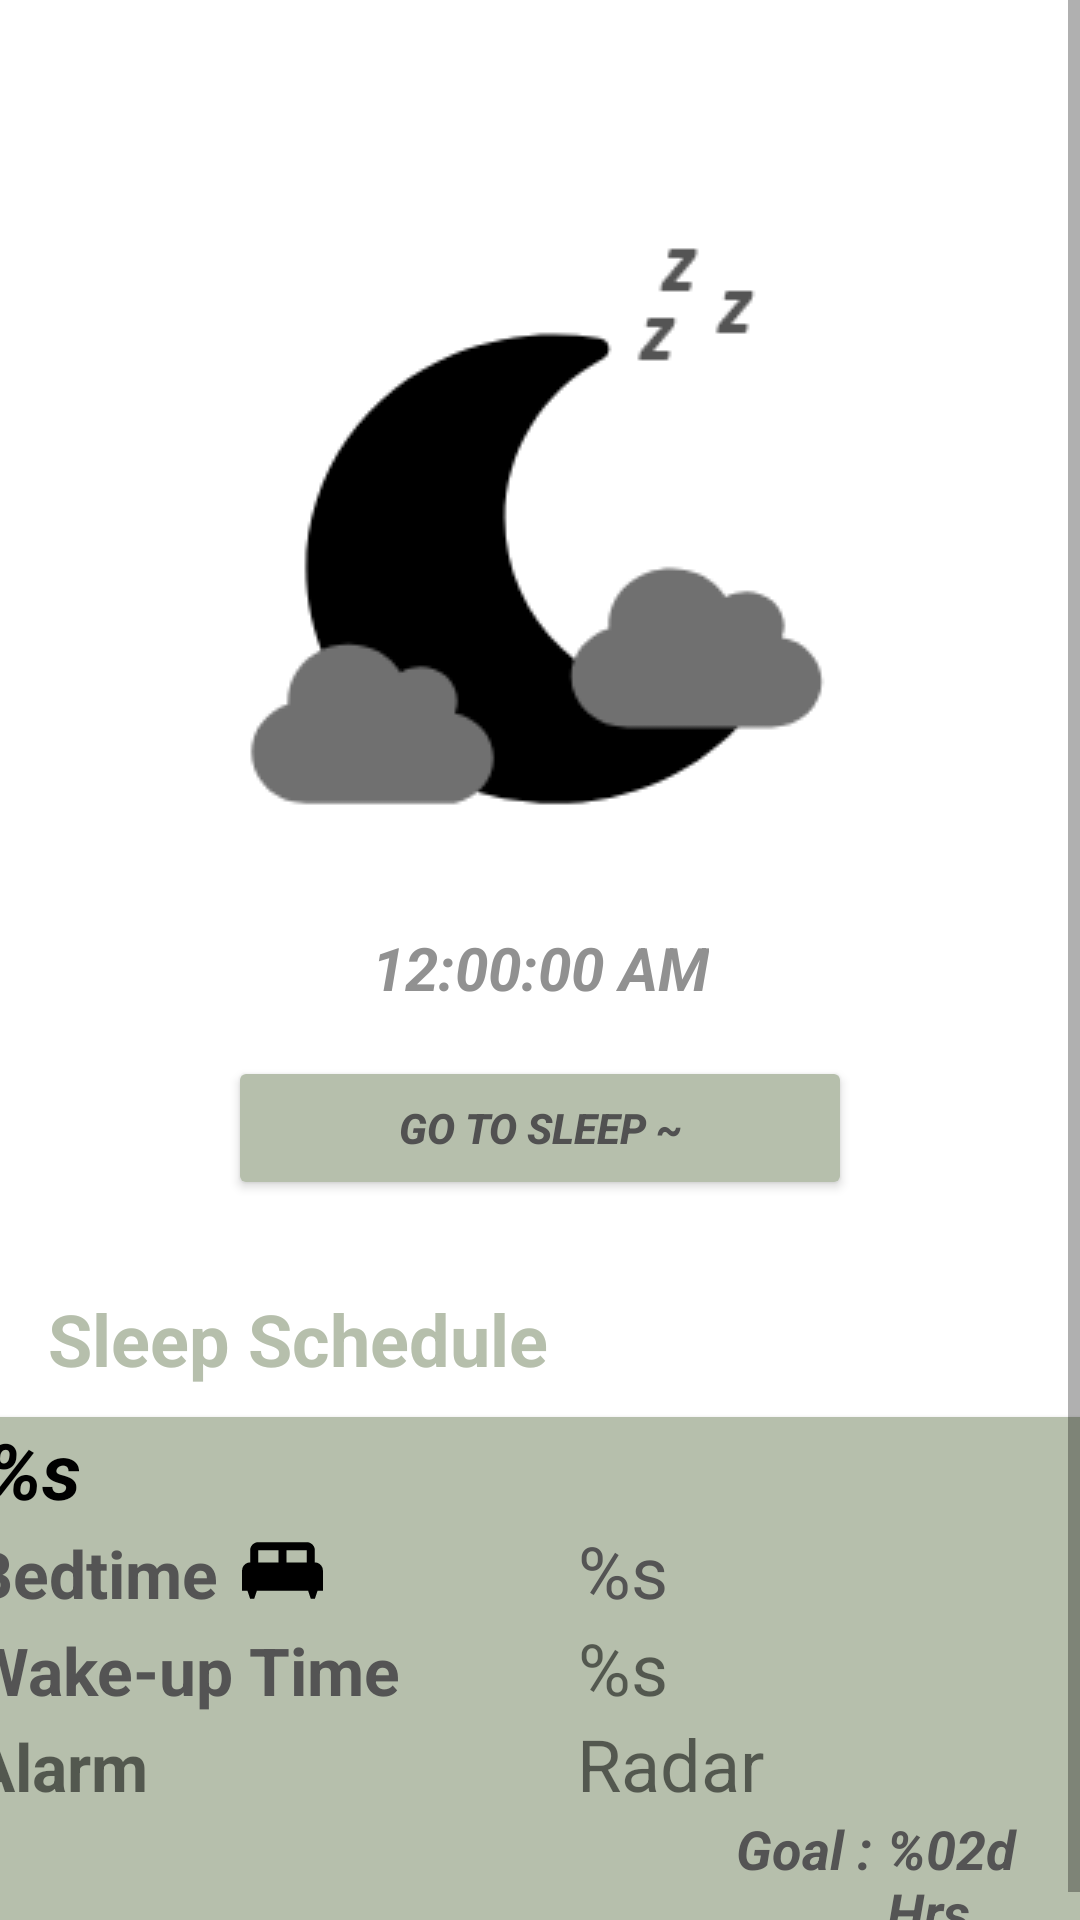

The Android layout XML behind this screen, and the referenced resources:
<!-- AndroidManifest.xml: application theme Theme.Health_diary -->
<!-- res/layout/sleep_tracker.xml -->
<?xml version="1.0" encoding="utf-8"?>
<ScrollView xmlns:android="http://schemas.android.com/apk/res/android"
    xmlns:app="http://schemas.android.com/apk/res-auto"
    xmlns:tools="http://schemas.android.com/tools"
    android:layout_width="match_parent"
    android:layout_height="match_parent">

    <androidx.constraintlayout.widget.ConstraintLayout
        android:id="@+id/sleepTracker_Constraint"
        android:layout_width="match_parent"
        android:layout_height="wrap_content"
        android:backgroundTint="#B6BFAC">

        <ImageView
            android:id="@+id/imageView"
            android:layout_width="wrap_content"
            android:layout_height="wrap_content"
            android:layout_marginTop="70dp"
            app:layout_constraintEnd_toEndOf="parent"
            app:layout_constraintStart_toStartOf="parent"
            app:layout_constraintTop_toTopOf="parent"
            app:srcCompat="@drawable/sleep_tracker_icon" />

        <Button
            android:id="@+id/sleep_Button"
            android:layout_width="208dp"
            android:layout_height="48dp"
            android:layout_marginTop="20dp"
            android:backgroundTint="#B6BFAC"
            android:text="@string/sleep_Sentence"
            android:textColor="#515151"
            android:textSize="14dp"
            android:textStyle="normal|bold|italic"
            app:cornerRadius="20dp"
            app:layout_constraintEnd_toEndOf="parent"
            app:layout_constraintStart_toStartOf="parent"
            app:layout_constraintTop_toBottomOf="@+id/currentTime_Text" />

        <TextView
            android:id="@+id/sleepShedule_Title"
            android:layout_width="wrap_content"
            android:layout_height="wrap_content"
            android:layout_marginStart="16dp"
            android:layout_marginTop="30dp"
            android:text="@string/sleep_Schedule_Title"
            android:textColor="#B6BFAC"
            android:textSize="24dp"
            android:textStyle="normal|bold"
            app:layout_constraintStart_toStartOf="parent"
            app:layout_constraintTop_toBottomOf="@+id/sleep_Button" />

        <TextClock
            android:id="@+id/currentTime_Text"
            android:layout_width="wrap_content"
            android:layout_height="23dp"
            android:layout_marginTop="20dp"
            android:format12Hour="hh:mm:ss a"
            android:textColor="#919191"
            android:textSize="20sp"
            android:textStyle="bold|italic"
            app:layout_constraintEnd_toEndOf="parent"
            app:layout_constraintStart_toStartOf="parent"
            app:layout_constraintTop_toBottomOf="@+id/imageView" />


        <androidx.cardview.widget.CardView
            android:id="@+id/schedule_cardView"
            android:layout_width="400dp"
            android:layout_height="wrap_content"
            android:layout_marginTop="10dp"
            app:cardBackgroundColor="#B6BFAC"
            app:cardCornerRadius="10dp"
            app:layout_constraintEnd_toEndOf="parent"
            app:layout_constraintStart_toStartOf="parent"
            app:layout_constraintTop_toBottomOf="@+id/sleepShedule_Title">

            <LinearLayout
                android:layout_width="match_parent"
                android:layout_height="match_parent"
                android:orientation="vertical">

                <TextView
                    android:id="@+id/schedule_Title"
                    android:layout_width="match_parent"
                    android:layout_height="match_parent"
                    android:layout_marginLeft="10dp"
                    android:paddingLeft="5dp"
                    android:text="@string/schedule_edit"
                    android:textColor="@color/black"
                    android:textSize="26dp"
                    android:textStyle="normal|bold|italic" />

                <LinearLayout
                    android:layout_width="match_parent"
                    android:layout_height="match_parent"
                    android:orientation="horizontal">

                    <TextView
                        android:id="@+id/bedTime_Title"
                        android:layout_width="wrap_content"
                        android:layout_height="wrap_content"
                        android:layout_marginLeft="10dp"
                        android:text="@string/bedTime_Sentence"
                        android:textColor="#545454"
                        android:textSize="22dp"
                        android:textStyle="normal|bold" />

                    <ImageView
                        android:id="@+id/imageView6"
                        android:layout_width="70dp"
                        android:layout_height="match_parent"
                        android:layout_marginLeft="5dp"
                        android:layout_marginRight="5dp"
                        android:layout_weight="1"
                        app:srcCompat="@drawable/bed_icon" />

                    <TextView
                        android:id="@+id/bedTime"
                        android:layout_width="225dp"
                        android:layout_height="wrap_content"
                        android:layout_marginLeft="77dp"
                        android:layout_weight="1"
                        android:text="@string/bedTime_edit"
                        android:textColor="#545454"
                        android:textSize="24dp" />

                </LinearLayout>

                <LinearLayout
                    android:layout_width="match_parent"
                    android:layout_height="match_parent"
                    android:orientation="horizontal">

                    <TextView
                        android:id="@+id/wakeTime_Title"
                        android:layout_width="105dp"
                        android:layout_height="wrap_content"
                        android:layout_marginLeft="10dp"
                        android:layout_weight="1"
                        android:text="@string/wakeUp_Time"
                        android:textColor="#545454"
                        android:textSize="22dp"
                        android:textStyle="normal|bold" />

                    <ImageView
                        android:id="@+id/bell_logo"
                        android:layout_width="45dp"
                        android:layout_height="match_parent"
                        app:srcCompat="@drawable/wakeup_icon" />

                    <TextView
                        android:id="@+id/wakeUp_Time"
                        android:layout_width="145dp"
                        android:layout_height="32dp"
                        android:layout_marginLeft="10dp"
                        android:layout_weight="1"
                        android:text="@string/wakeTime_edit"
                        android:textSize="24dp" />
                </LinearLayout>

                <LinearLayout
                    android:layout_width="match_parent"
                    android:layout_height="match_parent"
                    android:orientation="horizontal">

                    <TextView
                        android:id="@+id/alarm_Title"
                        android:layout_width="wrap_content"
                        android:layout_height="32dp"
                        android:layout_marginLeft="10dp"
                        android:text="@string/alarm_Sentence"
                        android:textSize="22dp"
                        android:textStyle="normal|bold" />

                    <ImageView
                        android:id="@+id/imageView8"
                        android:layout_width="25dp"
                        android:layout_height="match_parent"
                        android:layout_marginLeft="10dp"
                        app:srcCompat="@drawable/alarm" />

                    <TextView
                        android:id="@+id/alarm_Sound"
                        android:layout_width="wrap_content"
                        android:layout_height="wrap_content"
                        android:layout_marginLeft="108dp"
                        android:text="@string/alarm_sound"
                        android:textSize="24dp"
                        android:textStyle="normal" />

                </LinearLayout>

                <LinearLayout
                    android:id="@+id/goal_Hours"
                    android:layout_width="match_parent"
                    android:layout_height="match_parent"
                    android:orientation="horizontal">

                    <TextView
                        android:id="@+id/goal_Title"
                        android:layout_width="wrap_content"
                        android:layout_height="wrap_content"
                        android:layout_marginLeft="260dp"
                        android:paddingLeft="5dp"
                        android:text="@string/goal_Text"
                        android:textColor="#545454"
                        android:textSize="18sp"
                        android:textStyle="bold|italic" />

                    <TextView
                        android:id="@+id/goal_HoursText"
                        android:layout_width="wrap_content"
                        android:layout_height="wrap_content"
                        android:layout_marginRight="30dp"
                        android:paddingLeft="5dp"
                        android:text="@string/goal_hours_edit"
                        android:textColor="#545454"
                        android:textSize="18sp"
                        android:textStyle="bold|italic" />

                </LinearLayout>

            </LinearLayout>
        </androidx.cardview.widget.CardView>

    </androidx.constraintlayout.widget.ConstraintLayout>
</ScrollView>
<!-- resources referenced by this layout -->
<resources>
  <color name="black">#FF000000</color>
  <!-- drawable bed_icon (drawable) -->
  <vector xmlns:android="http://schemas.android.com/apk/res/android"
      android:width="24dp"
      android:height="24dp"
      android:viewportWidth="24"
      android:viewportHeight="24">
    <path
        android:fillColor="@android:color/black"
        android:pathData="M20,10V7c0,-1.1 -0.9,-2 -2,-2H6C4.9,5 4,5.9 4,7v3c-1.1,0 -2,0.9 -2,2v5h1.33L4,19h1l0.67,-2h12.67L19,19h1l0.67,-2H22v-5C22,10.9 21.1,10 20,10zM11,10H6V7h5V10zM18,10h-5V7h5V10z"/>
  </vector>
  <!-- drawable sleep_tracker_icon: png bitmap (drawable, 5325 bytes) -->
  <string name="alarm_Sentence">Alarm</string>
  <string name="alarm_sound">Radar</string>
  <string name="bedTime_Sentence">Bedtime</string>
  <string name="bedTime_edit">%s</string>
  <string name="goal_Text">Goal :</string>
  <string name="goal_hours_edit">%02d Hrs</string>
  <string name="schedule_edit">%s</string>
  <string name="sleep_Schedule_Title">Sleep Schedule</string>
  <string name="sleep_Sentence">Go to Sleep ~</string>
  <string name="wakeTime_edit">%s</string>
  <string name="wakeUp_Time">Wake-up Time</string>
  <style name="Theme.Health_diary" parent="Theme.MaterialComponents.DayNight.DarkActionBar">
          
          
          <item name="colorPrimary">@color/Green</item>
          <item name="colorPrimaryVariant">@color/purple_700</item>
          <item name="colorOnPrimary">@color/white</item>
          
          <item name="colorSecondary">@color/teal_200</item>
          <item name="colorSecondaryVariant">@color/teal_700</item>
          <item name="colorOnSecondary">@color/black</item>
          
          <item name="android:statusBarColor" tools:targetApi="l">?attr/colorPrimaryVariant</item>
          
      </style>
  <color name="Green">#B6BFAC</color>
  <color name="purple_700">#FF3700B3</color>
  <color name="white">#FFFFFFFF</color>
  <color name="teal_200">#FF03DAC5</color>
  <color name="teal_700">#FF018786</color>
</resources>
